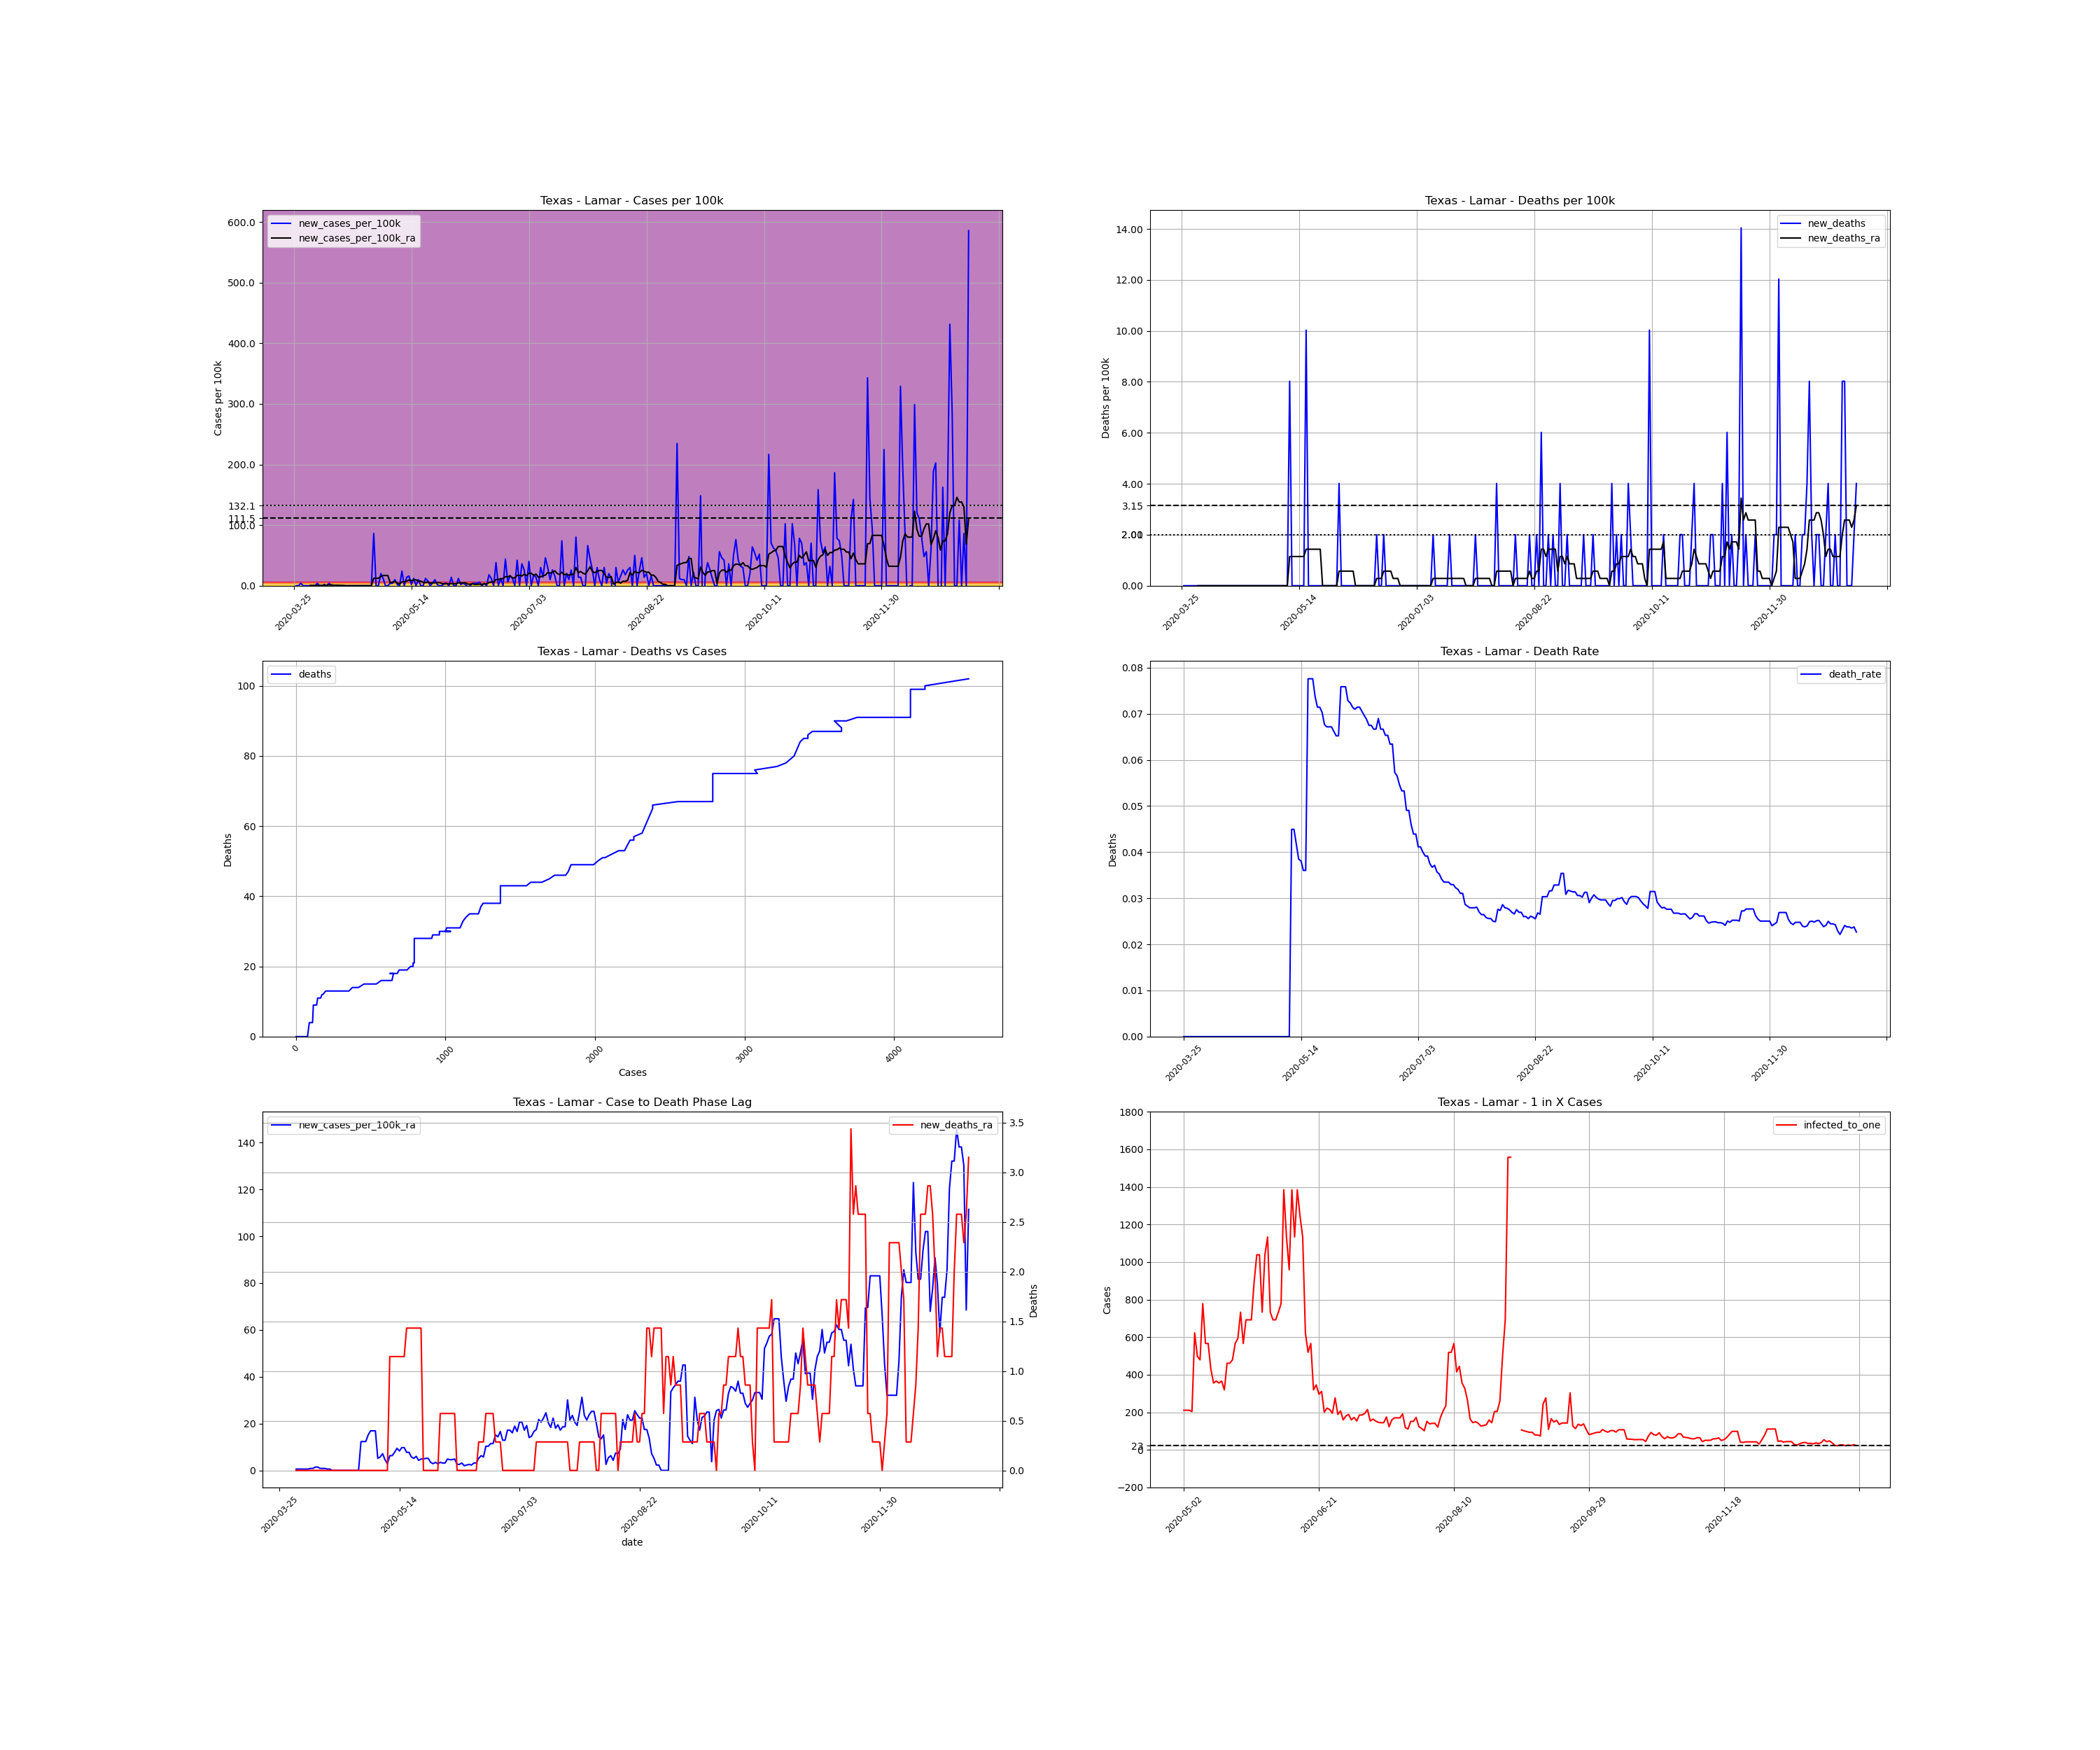

The file beside this chart, header and first rows:
, date, county, state, fips, cases, deaths, COUNTY, STNAME, CTYNAME, POPESTIMATE2019, cases_per_100k, deaths_per_100k, death_rate, new_cases, new_cases_per_100k, new_deaths, new_cases_per_100k_ra, new_deaths_ra, active_cases, infected_to_one
433715, 2020-03-25, Lamar, Texas, 48277, 1, 0.0, 277, Texas, Lamar, 49859, 2.006, 0.0, 0.0, , , , , , , 
433716, 2020-03-26, Lamar, Texas, 48277, 1, 0.0, 277, Texas, Lamar, 49859, 2.006, 0.0, 0.0, 0.0, 0.0, 0.0, , , , 
433717, 2020-03-27, Lamar, Texas, 48277, 1, 0.0, 277, Texas, Lamar, 49859, 2.006, 0.0, 0.0, 0.0, 0.0, 0.0, , , , 
433718, 2020-03-28, Lamar, Texas, 48277, 3, 0.0, 277, Texas, Lamar, 49859, 6.017, 0.0, 0.0, 2.0, 4.011, 0.0, , , , 
433719, 2020-03-29, Lamar, Texas, 48277, 3, 0.0, 277, Texas, Lamar, 49859, 6.017, 0.0, 0.0, 0.0, 0.0, 0.0, , , , 
433720, 2020-03-30, Lamar, Texas, 48277, 3, 0.0, 277, Texas, Lamar, 49859, 6.017, 0.0, 0.0, 0.0, 0.0, 0.0, , , , 
433721, 2020-03-31, Lamar, Texas, 48277, 3, 0.0, 277, Texas, Lamar, 49859, 6.017, 0.0, 0.0, 0.0, 0.0, 0.0, , , , 
433722, 2020-04-01, Lamar, Texas, 48277, 3, 0.0, 277, Texas, Lamar, 49859, 6.017, 0.0, 0.0, 0.0, 0.0, 0.0, 0.573, 0.0, , 
433723, 2020-04-02, Lamar, Texas, 48277, 3, 0.0, 277, Texas, Lamar, 49859, 6.017, 0.0, 0.0, 0.0, 0.0, 0.0, 0.573, 0.0, 2.0, 6232
433724, 2020-04-03, Lamar, Texas, 48277, 3, 0.0, 277, Texas, Lamar, 49859, 6.017, 0.0, 0.0, 0.0, 0.0, 0.0, 0.573, 0.0, 2.0, 6232
433725, 2020-04-04, Lamar, Texas, 48277, 5, 0.0, 277, Texas, Lamar, 49859, 10.03, 0.0, 0.0, 2.0, 4.011, 0.0, 0.573, 0.0, 4.0, 3116
433726, 2020-04-05, Lamar, Texas, 48277, 5, 0.0, 277, Texas, Lamar, 49859, 10.03, 0.0, 0.0, 0.0, 0.0, 0.0, 0.573, 0.0, 2.0, 6232
433727, 2020-04-06, Lamar, Texas, 48277, 5, 0.0, 277, Texas, Lamar, 49859, 10.03, 0.0, 0.0, 0.0, 0.0, 0.0, 0.573, 0.0, 2.0, 6232
433728, 2020-04-07, Lamar, Texas, 48277, 6, 0.0, 277, Texas, Lamar, 49859, 12.03, 0.0, 0.0, 1.0, 2.006, 0.0, 0.8596, 0.0, 3.0, 4155
433729, 2020-04-08, Lamar, Texas, 48277, 6, 0.0, 277, Texas, Lamar, 49859, 12.03, 0.0, 0.0, 0.0, 0.0, 0.0, 0.8596, 0.0, 3.0, 4155
433730, 2020-04-09, Lamar, Texas, 48277, 8, 0.0, 277, Texas, Lamar, 49859, 16.05, 0.0, 0.0, 2.0, 4.011, 0.0, 1.433, 0.0, 5.0, 2493
433731, 2020-04-10, Lamar, Texas, 48277, 8, 0.0, 277, Texas, Lamar, 49859, 16.05, 0.0, 0.0, 0.0, 0.0, 0.0, 1.433, 0.0, 5.0, 2493
433732, 2020-04-11, Lamar, Texas, 48277, 8, 0.0, 277, Texas, Lamar, 49859, 16.05, 0.0, 0.0, 0.0, 0.0, 0.0, 0.8596, 0.0, 5.0, 2493
433733, 2020-04-12, Lamar, Texas, 48277, 8, 0.0, 277, Texas, Lamar, 49859, 16.05, 0.0, 0.0, 0.0, 0.0, 0.0, 0.8596, 0.0, 3.0, 4155
433734, 2020-04-13, Lamar, Texas, 48277, 8, 0.0, 277, Texas, Lamar, 49859, 16.05, 0.0, 0.0, 0.0, 0.0, 0.0, 0.8596, 0.0, 3.0, 4155
433735, 2020-04-14, Lamar, Texas, 48277, 8, 0.0, 277, Texas, Lamar, 49859, 16.05, 0.0, 0.0, 0.0, 0.0, 0.0, 0.573, 0.0, 3.0, 4155
433736, 2020-04-15, Lamar, Texas, 48277, 8, 0.0, 277, Texas, Lamar, 49859, 16.05, 0.0, 0.0, 0.0, 0.0, 0.0, 0.573, 0.0, 2.0, 6232
433737, 2020-04-16, Lamar, Texas, 48277, 8, 0.0, 277, Texas, Lamar, 49859, 16.05, 0.0, 0.0, 0.0, 0.0, 0.0, 1.2688263138573217e-16, 0.0, 2.0, 6232
433738, 2020-04-17, Lamar, Texas, 48277, 8, 0.0, 277, Texas, Lamar, 49859, 16.05, 0.0, 0.0, 0.0, 0.0, 0.0, 1.2688263138573217e-16, 0.0, 0.0, inf
433739, 2020-04-18, Lamar, Texas, 48277, 8, 0.0, 277, Texas, Lamar, 49859, 16.05, 0.0, 0.0, 0.0, 0.0, 0.0, 1.2688263138573217e-16, 0.0, 0.0, inf
433740, 2020-04-19, Lamar, Texas, 48277, 8, 0.0, 277, Texas, Lamar, 49859, 16.05, 0.0, 0.0, 0.0, 0.0, 0.0, 1.2688263138573217e-16, 0.0, 0.0, inf
433741, 2020-04-20, Lamar, Texas, 48277, 8, 0.0, 277, Texas, Lamar, 49859, 16.05, 0.0, 0.0, 0.0, 0.0, 0.0, 1.2688263138573217e-16, 0.0, 0.0, inf
433742, 2020-04-21, Lamar, Texas, 48277, 8, 0.0, 277, Texas, Lamar, 49859, 16.05, 0.0, 0.0, 0.0, 0.0, 0.0, 1.2688263138573217e-16, 0.0, 0.0, inf
433743, 2020-04-22, Lamar, Texas, 48277, 8, 0.0, 277, Texas, Lamar, 49859, 16.05, 0.0, 0.0, 0.0, 0.0, 0.0, 1.2688263138573217e-16, 0.0, 0.0, inf
433744, 2020-04-23, Lamar, Texas, 48277, 8, 0.0, 277, Texas, Lamar, 49859, 16.05, 0.0, 0.0, 0.0, 0.0, 0.0, 1.2688263138573217e-16, 0.0, 0.0, inf
433745, 2020-04-24, Lamar, Texas, 48277, 8, 0.0, 277, Texas, Lamar, 49859, 16.05, 0.0, 0.0, 0.0, 0.0, 0.0, 1.2688263138573217e-16, 0.0, 0.0, inf
433746, 2020-04-25, Lamar, Texas, 48277, 8, 0.0, 277, Texas, Lamar, 49859, 16.05, 0.0, 0.0, 0.0, 0.0, 0.0, 1.2688263138573217e-16, 0.0, 0.0, inf
433747, 2020-04-26, Lamar, Texas, 48277, 8, 0.0, 277, Texas, Lamar, 49859, 16.05, 0.0, 0.0, 0.0, 0.0, 0.0, 1.2688263138573217e-16, 0.0, 0.0, inf
433748, 2020-04-27, Lamar, Texas, 48277, 8, 0.0, 277, Texas, Lamar, 49859, 16.05, 0.0, 0.0, 0.0, 0.0, 0.0, 1.2688263138573217e-16, 0.0, 0.0, inf
433749, 2020-04-28, Lamar, Texas, 48277, 51, 0.0, 277, Texas, Lamar, 49859, 102.3, 0.0, 0.0, 43.0, 86.24, 0.0, 12.32, 0.0, 43.0, 289.9
433750, 2020-04-29, Lamar, Texas, 48277, 51, 0.0, 277, Texas, Lamar, 49859, 102.3, 0.0, 0.0, 0.0, 0.0, 0.0, 12.32, 0.0, 43.0, 289.9
433751, 2020-04-30, Lamar, Texas, 48277, 51, 0.0, 277, Texas, Lamar, 49859, 102.3, 0.0, 0.0, 0.0, 0.0, 0.0, 12.32, 0.0, 43.0, 289.9
433752, 2020-05-01, Lamar, Texas, 48277, 61, 0.0, 277, Texas, Lamar, 49859, 122.3, 0.0, 0.0, 10.0, 20.06, 0.0, 15.19, 0.0, 53.0, 235.2
433753, 2020-05-02, Lamar, Texas, 48277, 67, 0.0, 277, Texas, Lamar, 49859, 134.4, 0.0, 0.0, 6.0, 12.03, 0.0, 16.9, 0.0, 59.0, 211.3
433754, 2020-05-03, Lamar, Texas, 48277, 67, 0.0, 277, Texas, Lamar, 49859, 134.4, 0.0, 0.0, 0.0, 0.0, 0.0, 16.9, 0.0, 59.0, 211.3
433755, 2020-05-04, Lamar, Texas, 48277, 67, 0.0, 277, Texas, Lamar, 49859, 134.4, 0.0, 0.0, 0.0, 0.0, 0.0, 16.9, 0.0, 59.0, 211.3
433756, 2020-05-05, Lamar, Texas, 48277, 69, 0.0, 277, Texas, Lamar, 49859, 138.4, 0.0, 0.0, 2.0, 4.011, 0.0, 5.157, 0.0, 61.0, 204.3
433757, 2020-05-06, Lamar, Texas, 48277, 71, 0.0, 277, Texas, Lamar, 49859, 142.4, 0.0, 0.0, 2.0, 4.011, 0.0, 5.73, 0.0, 20.0, 623.2
433758, 2020-05-07, Lamar, Texas, 48277, 76, 0.0, 277, Texas, Lamar, 49859, 152.4, 0.0, 0.0, 5.0, 10.03, 0.0, 7.163, 0.0, 25.0, 498.6
433759, 2020-05-08, Lamar, Texas, 48277, 77, 0.0, 277, Texas, Lamar, 49859, 154.4, 0.0, 0.0, 1.0, 2.006, 0.0, 4.584, 0.0, 26.0, 479.4
433760, 2020-05-09, Lamar, Texas, 48277, 77, 0.0, 277, Texas, Lamar, 49859, 154.4, 0.0, 0.0, 0.0, 0.0, 0.0, 2.865, 0.0, 16.0, 779
433761, 2020-05-10, Lamar, Texas, 48277, 89, 4.0, 277, Texas, Lamar, 49859, 178.5, 8.023, 0.04494, 12.0, 24.07, 8.023, 6.303, 1.146, 22.0, 566.6
433762, 2020-05-11, Lamar, Texas, 48277, 89, 4.0, 277, Texas, Lamar, 49859, 178.5, 8.023, 0.04494, 0.0, 0.0, 0.0, 6.303, 1.146, 22.0, 566.6
433763, 2020-05-12, Lamar, Texas, 48277, 96, 4.0, 277, Texas, Lamar, 49859, 192.5, 8.023, 0.04167, 7.0, 14.04, 0.0, 7.736, 1.146, 29.0, 429.8
433764, 2020-05-13, Lamar, Texas, 48277, 104, 4.0, 277, Texas, Lamar, 49859, 208.6, 8.023, 0.03846, 8.0, 16.05, 0.0, 9.455, 1.146, 35.0, 356.1
433765, 2020-05-14, Lamar, Texas, 48277, 105, 4.0, 277, Texas, Lamar, 49859, 210.6, 8.023, 0.0381, 1.0, 2.006, 0.0, 8.309, 1.146, 34.0, 366.6
433766, 2020-05-15, Lamar, Texas, 48277, 111, 4.0, 277, Texas, Lamar, 49859, 222.6, 8.023, 0.03604, 6.0, 12.03, 0.0, 9.742, 1.146, 35.0, 356.1
433767, 2020-05-16, Lamar, Texas, 48277, 111, 4.0, 277, Texas, Lamar, 49859, 222.6, 8.023, 0.03604, 0.0, 0.0, 0.0, 9.742, 1.146, 34.0, 366.6
433768, 2020-05-17, Lamar, Texas, 48277, 116, 9.0, 277, Texas, Lamar, 49859, 232.7, 18.05, 0.07759, 5.0, 10.03, 10.03, 7.736, 1.433, 39.0, 319.6
433769, 2020-05-18, Lamar, Texas, 48277, 116, 9.0, 277, Texas, Lamar, 49859, 232.7, 18.05, 0.07759, 0.0, 0.0, 0.0, 7.736, 1.433, 27.0, 461.7
433770, 2020-05-19, Lamar, Texas, 48277, 116, 9.0, 277, Texas, Lamar, 49859, 232.7, 18.05, 0.07759, 0.0, 0.0, 0.0, 5.73, 1.433, 27.0, 461.7
433771, 2020-05-20, Lamar, Texas, 48277, 122, 9.0, 277, Texas, Lamar, 49859, 244.7, 18.05, 0.07377, 6.0, 12.03, 0.0, 5.157, 1.433, 26.0, 479.4
433772, 2020-05-21, Lamar, Texas, 48277, 126, 9.0, 277, Texas, Lamar, 49859, 252.7, 18.05, 0.07143, 4.0, 8.023, 0.0, 6.017, 1.433, 22.0, 566.6
433773, 2020-05-22, Lamar, Texas, 48277, 126, 9.0, 277, Texas, Lamar, 49859, 252.7, 18.05, 0.07143, 0.0, 0.0, 0.0, 4.298, 1.433, 21.0, 593.6
433774, 2020-05-23, Lamar, Texas, 48277, 128, 9.0, 277, Texas, Lamar, 49859, 256.7, 18.05, 0.07031, 2.0, 4.011, 0.0, 4.871, 1.433, 17.0, 733.2
... 228 more rows
